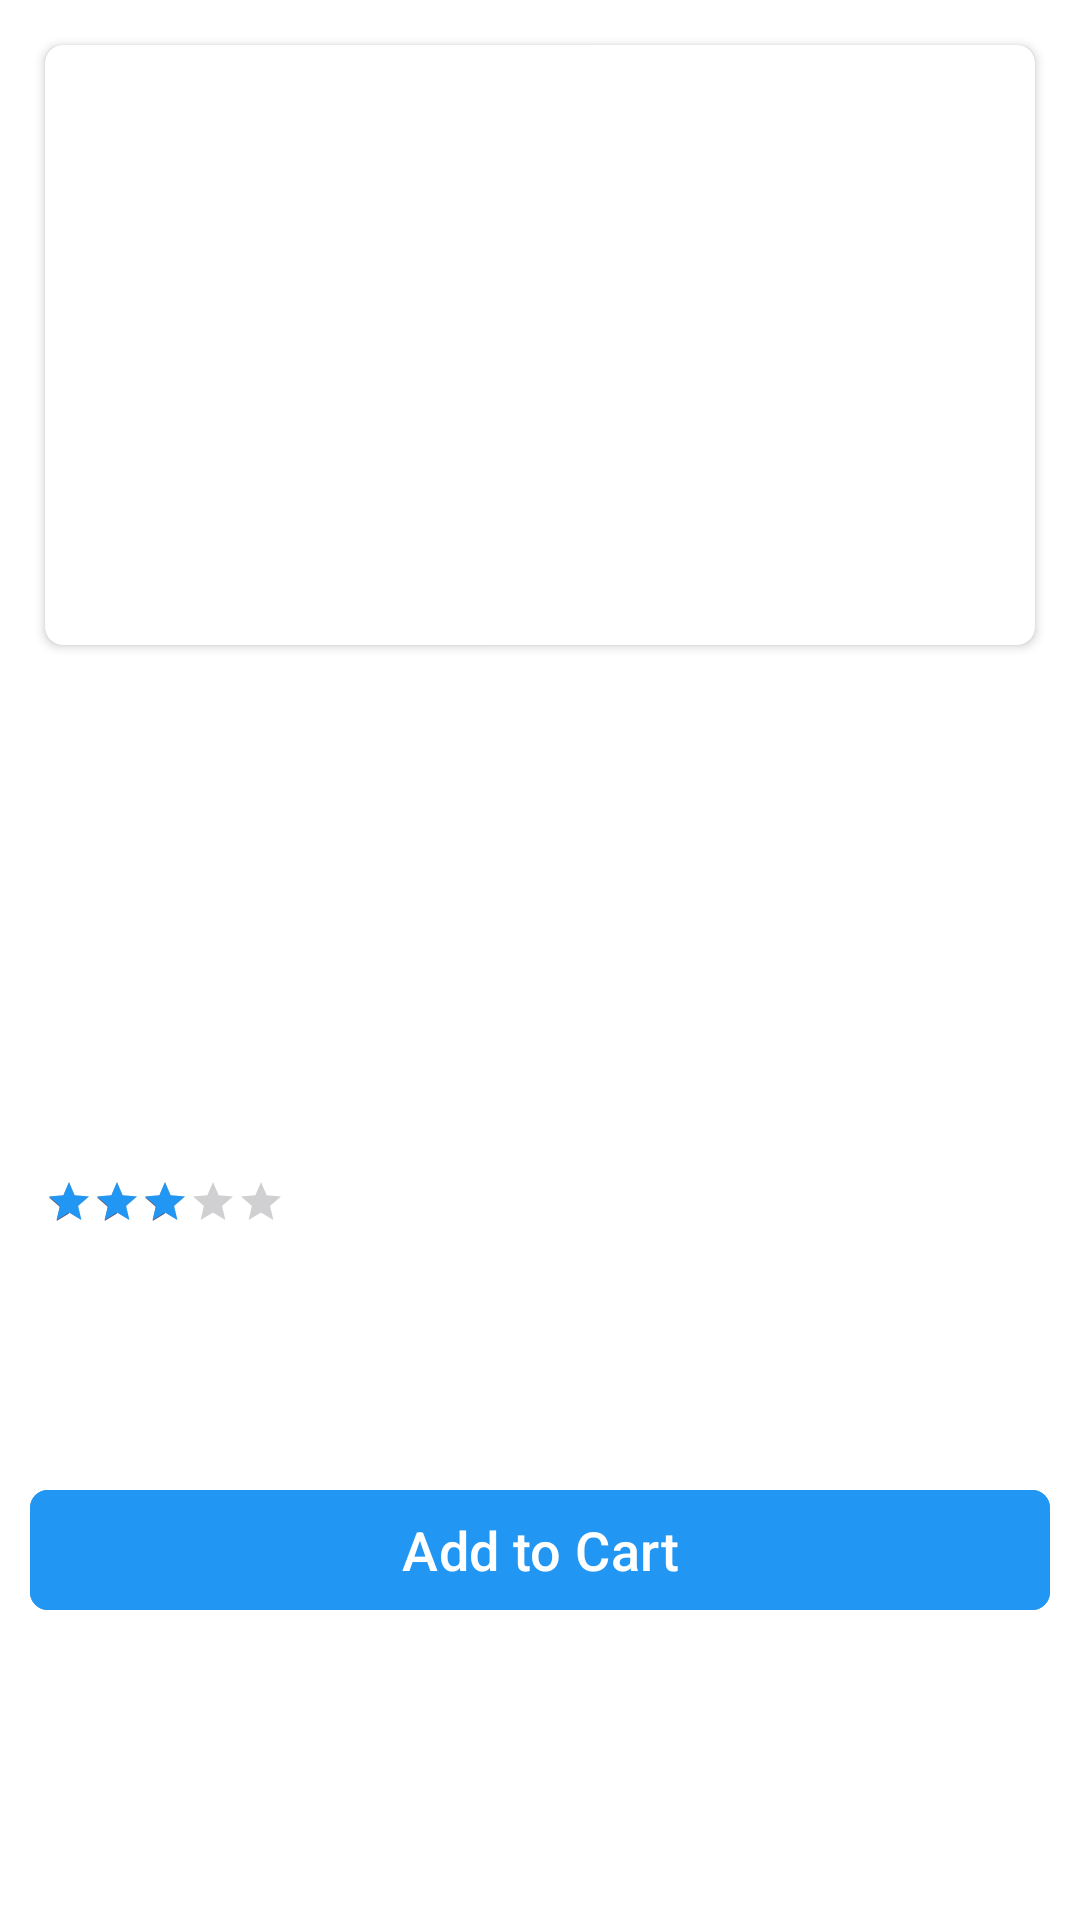

The Android layout XML behind this screen, and the referenced resources:
<!-- AndroidManifest.xml: application theme Theme.Ecommerce -->
<!-- res/layout/fragment_detail.xml -->
<?xml version="1.0" encoding="utf-8"?>
<androidx.constraintlayout.widget.ConstraintLayout
    xmlns:android="http://schemas.android.com/apk/res/android"
    xmlns:app="http://schemas.android.com/apk/res-auto"
    xmlns:tools="http://schemas.android.com/tools"
    android:layout_width="match_parent"
    android:layout_height="match_parent"
    android:background="@color/white">

    <LinearLayout
        android:layout_width="match_parent"
        android:layout_height="match_parent"
        android:layout_margin="10dp"
        android:layout_marginStart="8dp"
        android:layout_marginTop="8dp"
        android:layout_marginEnd="8dp"
        android:layout_marginBottom="8dp"
        android:orientation="vertical"
        app:layout_constraintBottom_toBottomOf="parent"
        app:layout_constraintEnd_toEndOf="parent"
        app:layout_constraintStart_toStartOf="parent"
        app:layout_constraintTop_toTopOf="parent">

        <androidx.cardview.widget.CardView
            android:layout_width="match_parent"
            android:layout_height="wrap_content"
            android:layout_margin="5dp"
            app:cardCornerRadius="6dp">
        <androidx.viewpager2.widget.ViewPager2
            android:id="@+id/viewPagerProductImages"
            android:layout_width="match_parent"
            android:layout_height="200dp"
            android:orientation="horizontal"
            android:layout_gravity="center" />
        </androidx.cardview.widget.CardView>

        <com.google.android.material.tabs.TabLayout
            android:id="@+id/tabLayoutIndicator"
            android:layout_width="match_parent"
            android:layout_height="wrap_content"
            android:layout_gravity="center"
            android:backgroundTint="@color/transparent"
            app:tabBackground="@drawable/indicator"
            app:tabGravity="center"
            app:tabIndicator="@null"
            app:tabIndicatorGravity="center"
            app:tabIndicatorHeight="0dp"
            app:tabSelectedTextColor="#2196F3"
            />

        <TextView
            android:id="@+id/detailProductTitle"
            android:layout_width="match_parent"
            android:layout_height="wrap_content"
            android:layout_margin="5dp"
            android:textSize="14sp"
            android:textStyle="bold"
            tools:text="Title" />

        <TextView
            android:id="@+id/detailProductDescription"
            android:layout_width="match_parent"
            android:layout_height="wrap_content"
            android:layout_margin="5dp"
            android:lines="3"
            android:singleLine="false"
            android:textSize="14sp"
            tools:text="Description" />

        <TextView
            android:id="@+id/detailProductPrice"
            android:layout_width="match_parent"
            android:layout_height="wrap_content"
            android:layout_margin="5dp"
            android:textColor="#4CAF50"
            android:textSize="14sp"
            android:textStyle="bold"
            tools:text="Price" />

        <LinearLayout
            android:layout_width="wrap_content"
            android:layout_height="wrap_content"
            android:layout_margin="5dp"
            android:orientation="horizontal">

            <TextView
                android:id="@+id/tvDetailProductRating"
                android:layout_width="wrap_content"
                android:layout_height="wrap_content"
                android:textColor="#2196F3"
                android:textStyle="bold"
                tools:text="Rating"
                />

            <RatingBar
                android:id="@+id/detailProductRating"
                style="?attr/ratingBarStyleSmall"
                android:layout_width="wrap_content"
                android:layout_height="wrap_content"
                android:numStars="5"
                android:rating="3"
                android:progressTint="#2196F3" />
        </LinearLayout>

        <CheckBox
            android:id="@+id/checkBoxFavorite"
            android:layout_width="wrap_content"
            android:layout_height="wrap_content"
            android:button="@drawable/ic_like"
            android:scaleX="0.7"
            android:scaleY="0.7"
            app:useMaterialThemeColors="false" />

            <com.google.android.material.button.MaterialButton
                android:id="@+id/btnAddToCart"
                android:layout_width="match_parent"
                android:layout_height="wrap_content"
                android:layout_marginVertical="28dp"
                android:backgroundTint="#2196F3"
                android:text="@string/add_to_cart"
                android:textSize="18sp"
                app:cornerRadius="6dp"
                />
    </LinearLayout>

    <ImageView
        android:id="@+id/progressBar"
        android:layout_width="match_parent"
        android:layout_height="match_parent"
        android:visibility="gone"
        android:contentDescription="@string/progress_bar"
        android:src="@drawable/progressbar_animation"
        app:layout_constraintBottom_toBottomOf="parent"
        app:layout_constraintEnd_toEndOf="parent"
        app:layout_constraintStart_toStartOf="parent"
        app:layout_constraintTop_toTopOf="parent" />
</androidx.constraintlayout.widget.ConstraintLayout>
<!-- resources referenced by this layout -->
<resources>
  <color name="transparent">#00000000</color>
  <color name="white">#FFFFFFFF</color>
  <!-- drawable indicator (drawable) -->
  <?xml version="1.0" encoding="utf-8"?>
  <selector xmlns:android="http://schemas.android.com/apk/res/android">
  
      
      <item android:state_selected="false">
          <shape
              android:layout_width="wrap_content"
              android:layout_height="wrap_content"
              android:innerRadius="0dp"
              android:shape="ring"
              android:thickness="5dp"
              android:useLevel="false">
              <solid android:color="#2196F3" />
          </shape>
      </item>
  
      
      <item>
          <shape
              android:layout_width="wrap_content"
              android:layout_height="wrap_content"
              android:innerRadius="3dp"
              android:shape="ring"
              android:thickness="2dp"
              android:useLevel="false">
              <solid android:color="#2196F3" />
          </shape>
      </item>
  </selector>
  <!-- drawable progressbar_animation (drawable) -->
  <?xml version="1.0" encoding="utf-8"?>
  <animated-rotate xmlns:android="http://schemas.android.com/apk/res/android"
      android:drawable="@drawable/ic_progressbar_image"
      android:pivotX="50%"
      android:pivotY="50%" />
  <string name="add_to_cart">Add to Cart</string>
  <string name="progress_bar">Progress Bar</string>
  <style name="Theme.Ecommerce" parent="Base.Theme.Ecommerce" />
  <style name="Base.Theme.Ecommerce" parent="Theme.Material3.DayNight.NoActionBar">
          
          
      </style>
</resources>
